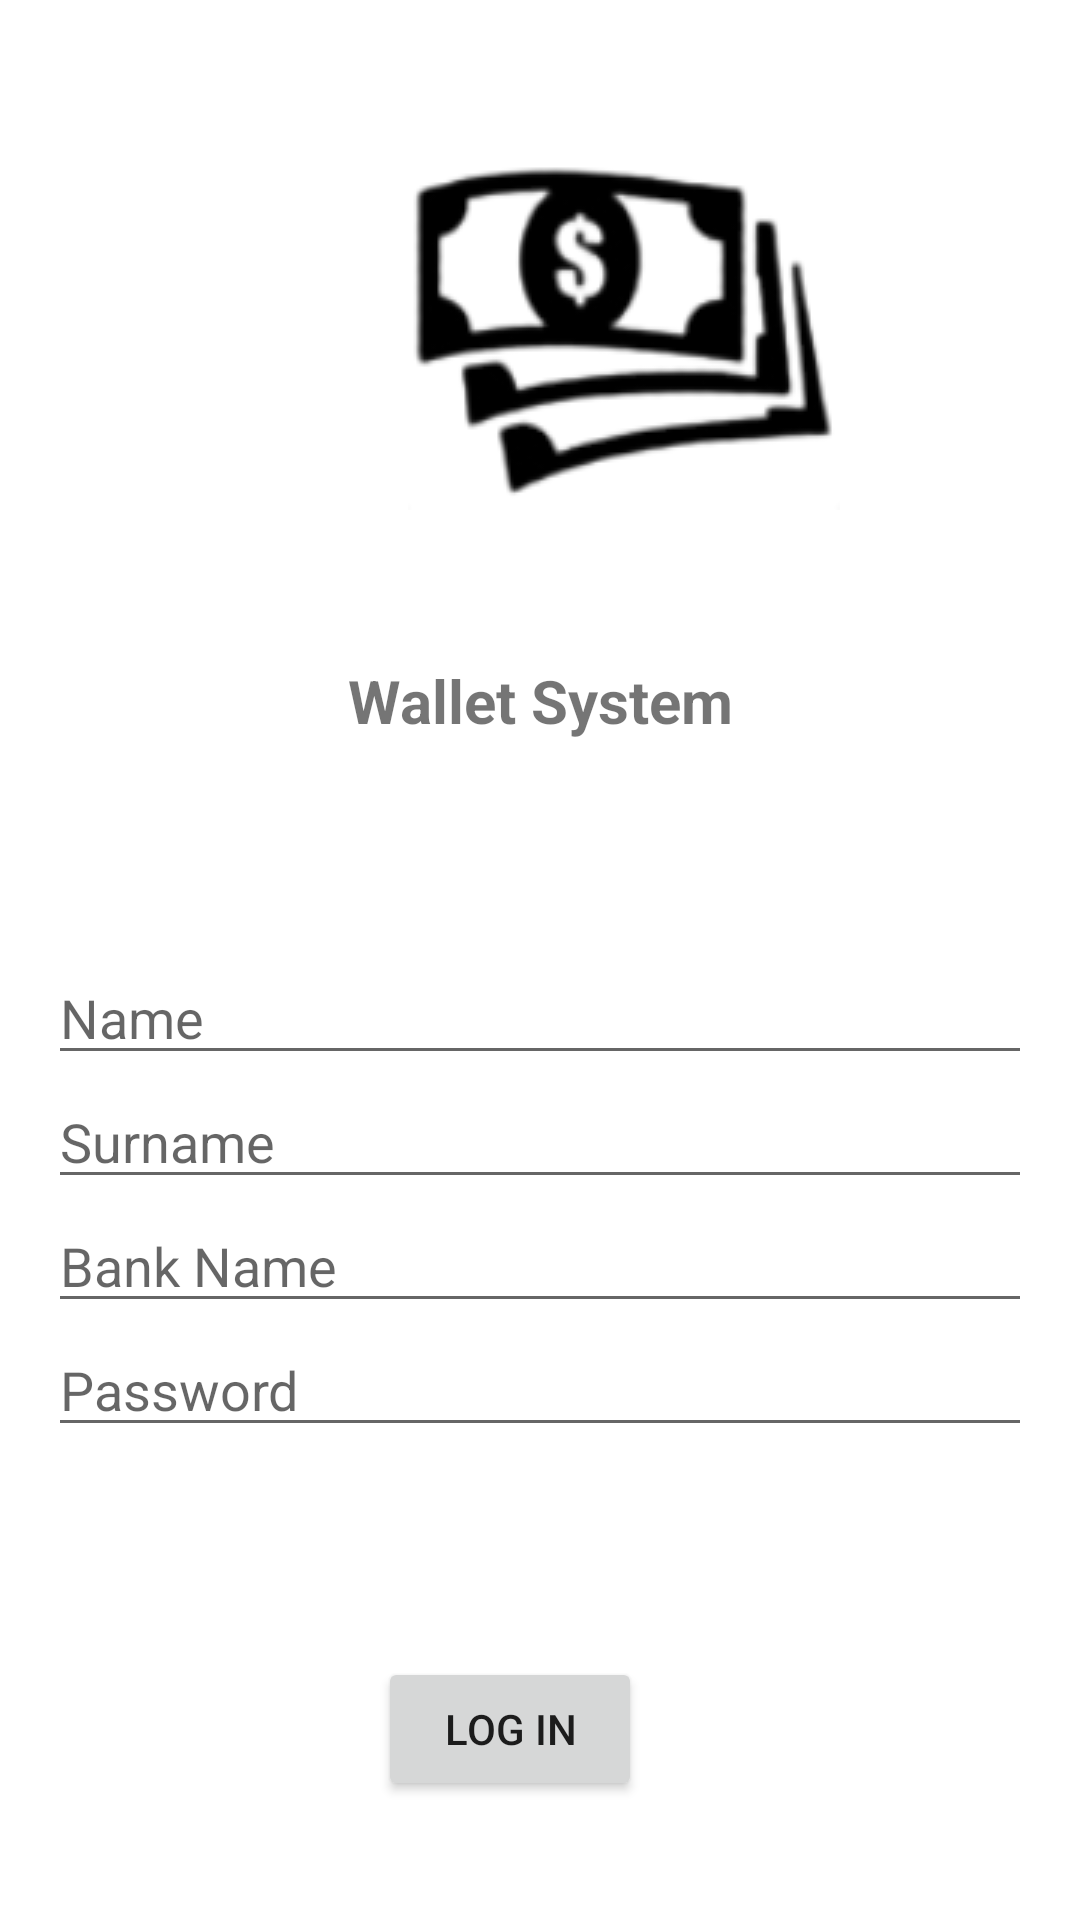

Layout XML and referenced resources for this Android screen:
<!-- AndroidManifest.xml: application theme Theme.Wallet -->
<!-- res/layout/activity_login.xml -->
<?xml version="1.0" encoding="utf-8"?>
<LinearLayout xmlns:android="http://schemas.android.com/apk/res/android"
    android:layout_width="match_parent"
    android:layout_height="match_parent"
    android:paddingLeft="16dp"
    android:paddingRight="16dp"
    android:orientation="vertical"
    >


    <ImageView
        android:id="@+id/icon"
        android:layout_width="wrap_content"
        android:layout_height="wrap_content"
        android:layout_marginLeft="120dp"
        android:layout_marginTop="50dp"
        android:layout_marginBottom="50dp"
        android:src="@drawable/loginicon" />

    <TextView
        android:layout_width="wrap_content"
        android:layout_height="wrap_content"
        android:layout_marginLeft="100dp"
        android:layout_marginBottom="70dp"
        android:text="@string/walletSystem"
        android:textSize="20sp"
        android:textStyle="bold" />



    <EditText
        android:id="@+id/name"
        android:maxLines="1"
        android:lines="1"
        android:layout_width="match_parent"
        android:layout_height="wrap_content"
        android:inputType="textPersonName"
        android:hint="@string/unesiteime" />

    <EditText
        android:id="@+id/surname"
        android:layout_width="match_parent"
        android:layout_height="wrap_content"
        android:hint="@string/unesiteprezime"
        />

    <EditText
        android:id="@+id/bank"
        android:layout_width="match_parent"
        android:layout_height="wrap_content"
        android:hint="@string/unesitebanku"
        />

    <EditText
        android:id="@+id/password"
        android:layout_width="match_parent"
        android:layout_height="wrap_content"
        android:hint="@string/unesitesifru"
        android:inputType="textPassword"
        />


    <Button
        android:id="@+id/submit"
        android:layout_width="wrap_content"
        android:layout_height="wrap_content"
        android:layout_marginLeft="110dp"
        android:layout_marginTop="70dp"
        android:text="@string/login" />




</LinearLayout>
<!-- resources referenced by this layout -->
<resources>
  <!-- drawable loginicon: png bitmap (drawable-v24, 14730 bytes) -->
  <string name="login">Log in</string>
  <string name="unesitebanku"> Bank Name</string>
  <string name="unesiteime"> Name</string>
  <string name="unesiteprezime"> Surname</string>
  <string name="unesitesifru"> Password</string>
  <string name="walletSystem">Wallet System</string>
  <style name="Theme.Wallet" parent="Theme.MaterialComponents.DayNight.DarkActionBar">
          
          <item name="colorPrimary">@color/black</item>
          <item name="colorPrimaryVariant">@color/black</item>
          <item name="colorOnPrimary">@color/white</item>
          
          <item name="colorSecondary">@color/teal_200</item>
          <item name="colorSecondaryVariant">@color/teal_700</item>
          <item name="colorOnSecondary">@color/black</item>
          
          <item name="android:statusBarColor" tools:targetApi="1">?attr/colorPrimaryVariant</item>
          
      </style>
  <!-- not gathered from this repository: default colours our renderer supplied (Android Studio template values) -->
  <color name="teal_200">#FF03DAC5</color>
  <color name="teal_700">#FF018786</color>
  <color name="black">#FF000000</color>
  <color name="white">#FFFFFFFF</color>
</resources>
